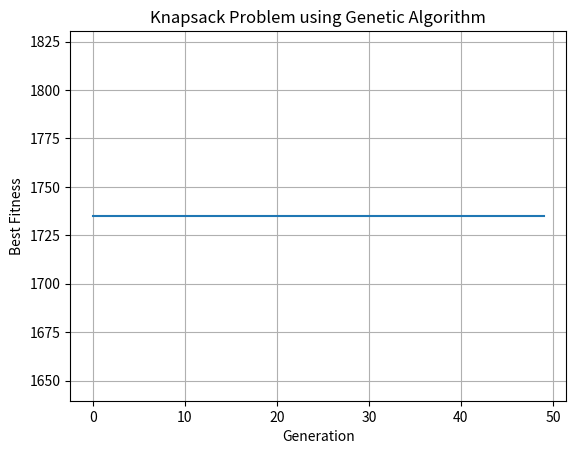

This chart was generated by the following Python code:
#import required libraries
import random
import matplotlib.pyplot as plt

# define item values and weights
value = [442,525,511,593,546,564,617]
weight = [41,50,49,59,55,57,60]

# pair values and weights into item tuples
items = zip(value,weight)
items = list(items)

# configuration parameters
weight_limit = 170
population_size = 30
generation_limit = 50
mutation_rate = 0.5

# create a binary genome for an individual
def create_genome(items):
    genome = []
    for i in range(len(items)):
        genome.append(random.randint(0,1))  # 0 means item not picked, 1 means picked
    return genome

# create initial population of random genome
def create_population(size):
    population = []
    for i in range (size):
        population.append(create_genome(items))
    return population

# fitness function to evaluate genome based on value and weight limit  
def fitness(genome):
    total_value = 0
    total_weight = 0
    for gene,(value,weight) in zip(genome,items):
        if gene==1:
            total_value += value
            total_weight += weight
    if total_weight > weight_limit:
        return 0  # discard overweight solutions
    else:
        return total_value
    
# selection using tournament method
def select(population):
    tournament = random.sample(population, 4)
    tournament.sort(key=fitness)
    return tournament[3]  # return best of 4

# crossover function to mix genes of parents
def crossover(parent1,parent2):
    if len(parent1) == len(parent2):
        p = random.randint(1,len(parent1)-2)  # pick crossover point
        child1 = parent1[:p] + parent2[p:]
        child2 = parent2[:p] + parent1[p:]
    return child1,child2

# mutation flips bits in the genome with certain probability
def mutate(genome):
    for i in range(len(genome)):
        if random.random() < mutation_rate:
            genome[i] = 1-genome[i]  # flip bit
    return genome

# main genetic algorithm
def genetic_algorithm():
    population = create_population(population_size)
    best_fitness_pergen = []  # to track best fitness per generation
    gen_num = 0
    
    for i in range(generation_limit):
        new_population = []
        population.sort(key=fitness, reverse=True)  # sort descending
        new_population.append(population[0])  # elitism: carry forward best
        new_population.append(population[1])
        while len(new_population) < population_size:
            parent1 = select(population)
            parent2 = select(population)
            child1,child2 = crossover(parent1,parent2)
            new_population.append(mutate(child1))
            if len(new_population) <= population_size:
                new_population.append(mutate(child2))
        population = new_population
        gen_num +=1
        best_genome = max(population, key=fitness)
        print(gen_num, best_genome, fitness(best_genome))
        best_fitness_pergen.append(fitness(best_genome))  # store best fitness

    # plot the best fitness per generation
    plt.plot(best_fitness_pergen)
    plt.xlabel("Generation")
    plt.ylabel("Best Fitness")
    plt.title("Knapsack Problem using Genetic Algorithm")
    plt.grid(True)
    plt.show()

    # return best solution found
    best_solution = max(population, key=fitness)
    return(best_solution,fitness(best_solution))

# run the algorithm and print the result
solution,value = genetic_algorithm()
print("Best solution: ",solution)
print("Best value: ",value)
